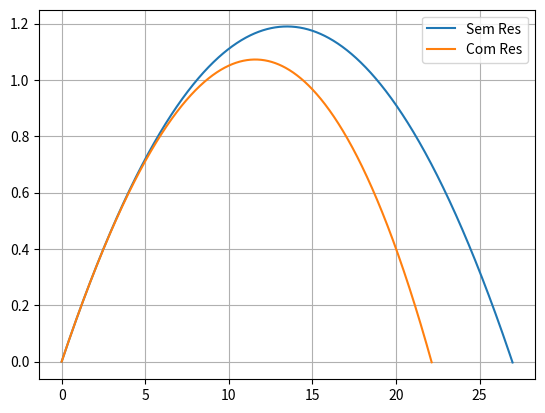

Write the Python code that produced this figure.
# -*- coding: utf-8 -*-
"""
Created on Mon May  2 16:14:56 2022

@author: draki
"""

import matplotlib.pyplot as plt
import numpy as np

dt = 0.001
angle = 10/180*np.pi
g = -9.8
t = np.arange(0,3+dt, dt)
y = np.zeros(t.size)
x = np.zeros(t.size)
vx = np.zeros(t.size)
vy = np.zeros(t.size)
v0 = 100/3.6

vx[0] = v0*np.cos(angle)
vy[0] = v0*np.sin(angle)

ax = 0
ay = g

for i in range(t.size-1):
    vx[i+1] = vx[i] + ax * dt
    vy[i+1] = vy[i] + ay * dt
    x[i+1] = x[i] + vx[i] * dt
    y[i+1] = y[i]+ vy[i] * dt
    if y[i+1] < 0:
        break

t = t[:i+2]
x = x[:i+2]
y = y[:i+2]
vx = vx[:i+2]
vy = vy[:i+2]



angle1 = 10/180*np.pi
g1 = -9.8
t1 = np.arange(0,3+dt, dt)
y1 = np.zeros(t.size)
x1 = np.zeros(t.size)
vx1 = np.zeros(t.size)
vy1 = np.zeros(t.size)
v01 = 100/3.6

D1 = -g1/(100/3.6)**2

vx1[0] = v0*np.cos(angle)
vy1[0] = v0*np.sin(angle)

#ax = 0
#ay = g

for i in range(t1.size-1):
    v1 = np.sqrt(vx1[i]**2 + vy1[i]**2)
    ax1 = -D1*v1*vx1[i]
    ay1 = g1-D1*v1*vy1[i]
    vx1[i+1] = vx1[i] + ax1 * dt
    vy1[i+1] = vy1[i] + ay1 * dt
    x1[i+1] = x1[i] + vx1[i] * dt
    y1[i+1] = y1[i]+ vy1[i] * dt
    if y1[i+1] < 0:
        break

t1 = t1[:i+2]
x1 = x1[:i+2]
y1 = y1[:i+2]
vx1 = vx1[:i+2]
vy1 = vy1[:i+2]


aux = np.argmin(abs(y[-2:]))
aux1 = np.argmin(abs(y1[-2:]))
tsolosi = t[-2:][aux]
tsolosi1 = t1[-2:][aux1]
xsolosi = x[-2:][aux]
xsolosi1 = x1[-2:][aux1]
print("SEM RES | COM RES")
print("Instante de altura máxima")
print(t[np.where(y == np.amax(y))], " | ", t1[np.where(y1 == np.amax(y1))] )
print("Altura máxima")
print(np.amax(y), " | ", np.amax(y1))
print("Instante de regresso ao solo")
print(tsolosi, " | ", tsolosi1)
print("Maximo alcançe")
print(xsolosi, " | ", xsolosi1)

plt.plot(x,y, label="Sem Res")
plt.plot(x1,y1, label="Com Res")
#plt.plot(t,y,label="ty")
#plt.plot(t,x,label="tx")
plt.legend()
plt.grid()
plt.show()
